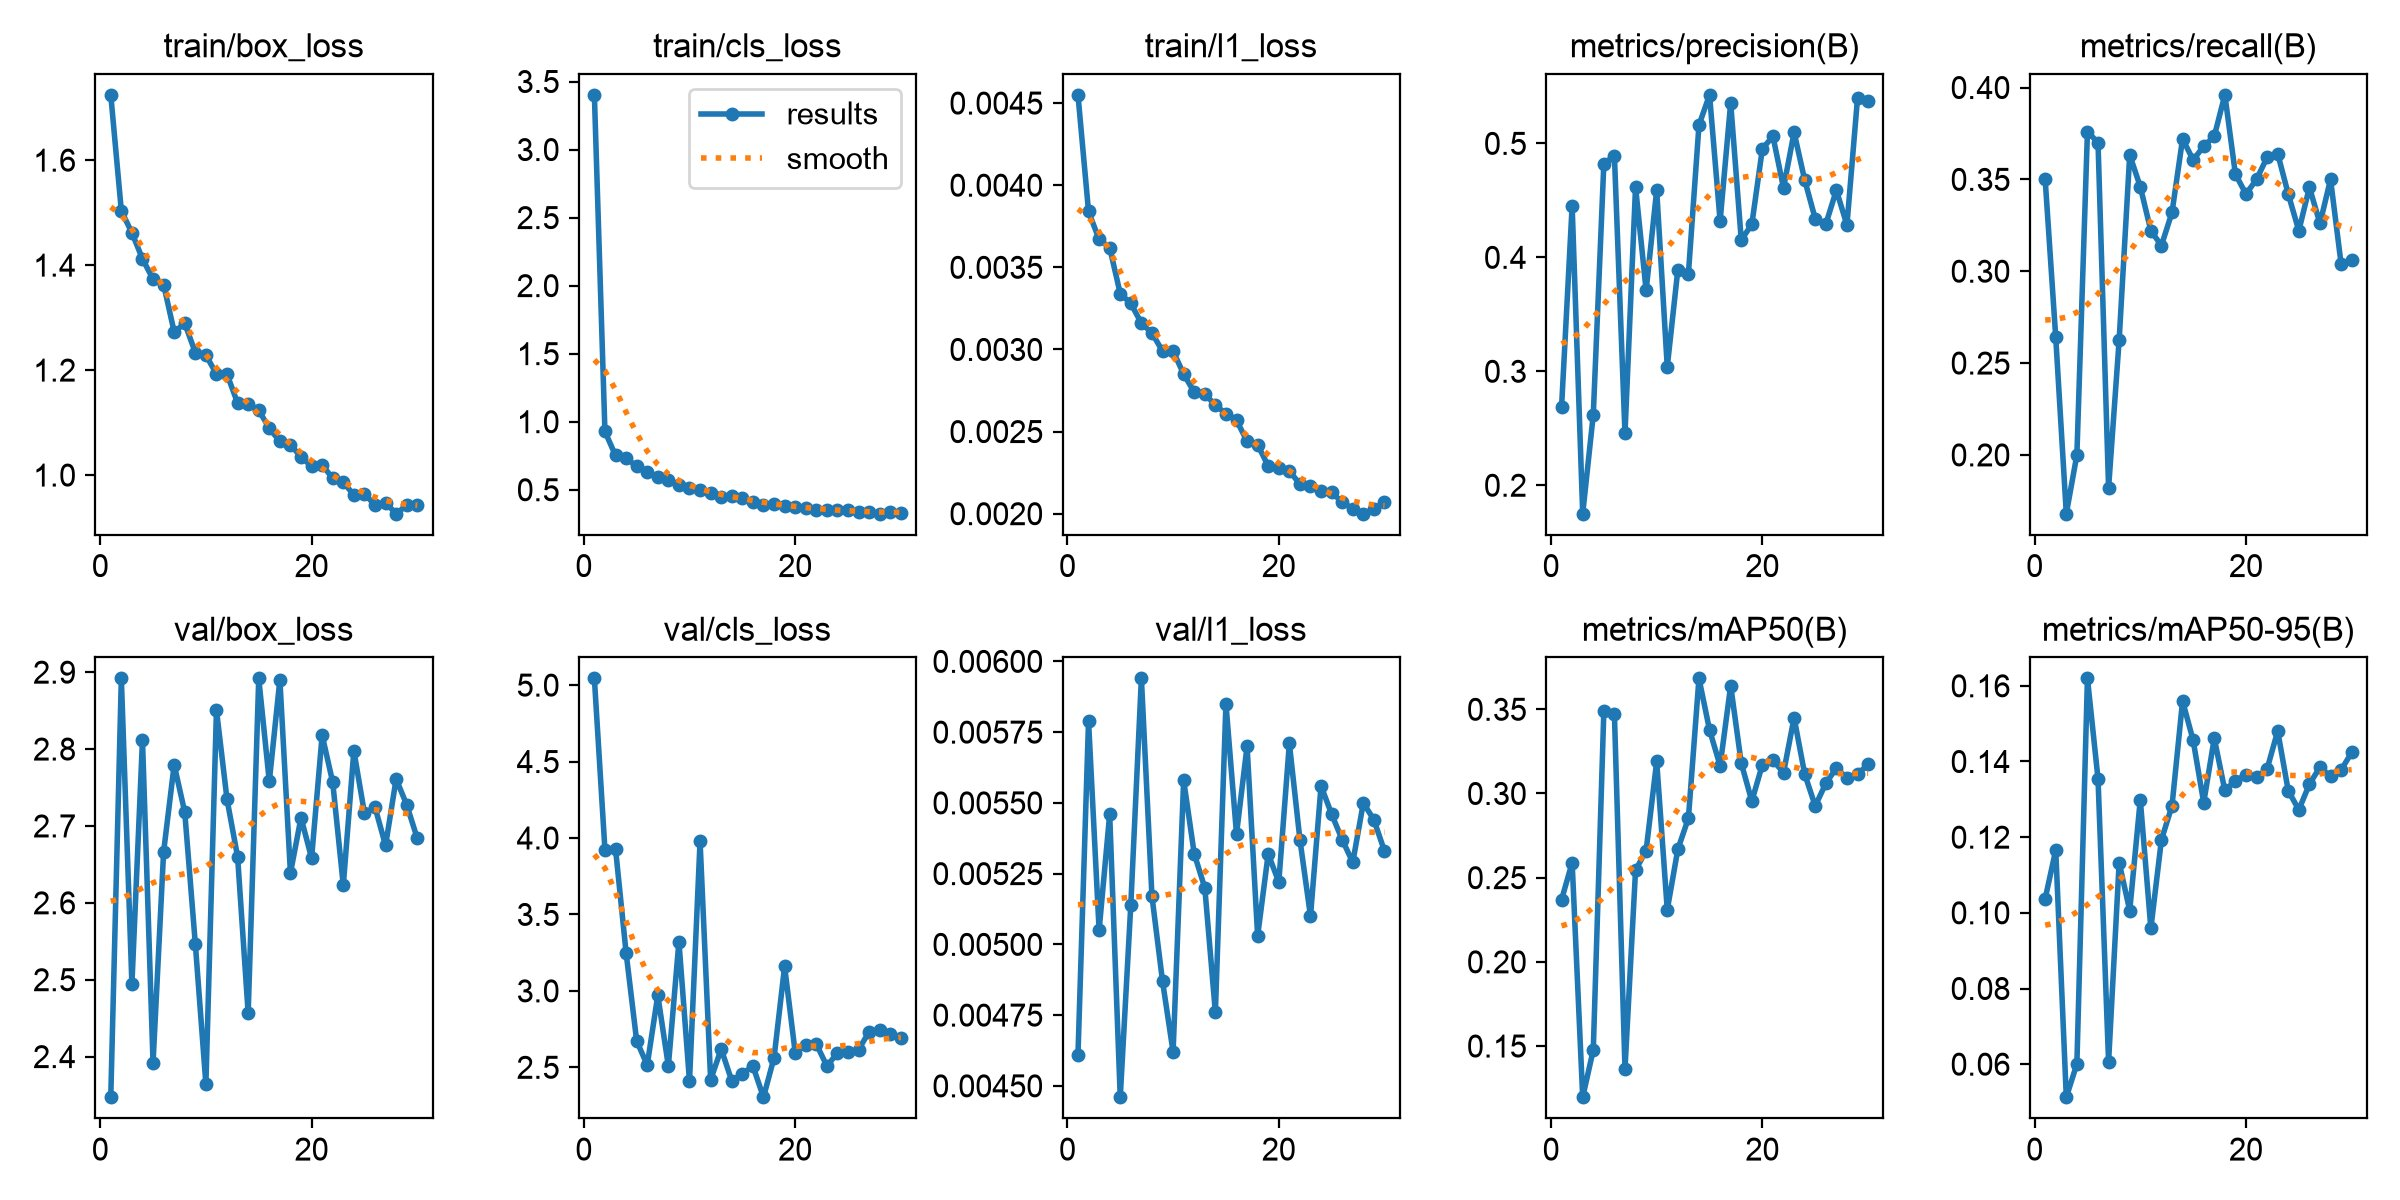

Values plotted in this chart, from the file beside it:
epoch, time, train/box_loss, train/cls_loss, train/l1_loss, metrics/precision(B), metrics/recall(B), metrics/mAP50(B), metrics/mAP50-95(B), val/box_loss, val/cls_loss, val/l1_loss, lr/pg0, lr/pg1, lr/pg2
1, 108.2, 1.724, 3.402, 0.00455, 0.2688, 0.35, 0.237, 0.1038, 2.347, 5.044, 0.00461, 0.0006634, 0.0006634, 0.0006634
2, 130.3, 1.503, 0.9282, 0.00384, 0.4452, 0.264, 0.2589, 0.1166, 2.892, 3.923, 0.00579, 0.001326, 0.001326, 0.001326
3, 152.4, 1.462, 0.7518, 0.00367, 0.175, 0.168, 0.1196, 0.05127, 2.494, 3.93, 0.00505, 0.001975, 0.001975, 0.001975
4, 174.3, 1.412, 0.7315, 0.00362, 0.2619, 0.2, 0.1477, 0.06006, 2.812, 3.251, 0.00546, 0.001952, 0.001952, 0.001952
5, 196.4, 1.373, 0.6725, 0.00334, 0.4822, 0.376, 0.349, 0.162, 2.392, 2.674, 0.00446, 0.001914, 0.001914, 0.001914
6, 218.5, 1.363, 0.6335, 0.00328, 0.4892, 0.37, 0.3471, 0.1354, 2.666, 2.515, 0.00514, 0.001867, 0.001867, 0.001867
7, 240.5, 1.273, 0.5935, 0.00316, 0.2454, 0.182, 0.1365, 0.0606, 2.78, 2.971, 0.00594, 0.001811, 0.001811, 0.001811
8, 262.5, 1.289, 0.5719, 0.0031, 0.4618, 0.2626, 0.2544, 0.1132, 2.718, 2.508, 0.00517, 0.001746, 0.001746, 0.001746
9, 284.4, 1.233, 0.5337, 0.00299, 0.371, 0.3633, 0.2661, 0.1006, 2.547, 3.322, 0.00487, 0.001672, 0.001672, 0.001672
10, 306.5, 1.228, 0.5135, 0.00299, 0.459, 0.346, 0.319, 0.1299, 2.364, 2.409, 0.00462, 0.001592, 0.001592, 0.001592
11, 328.5, 1.193, 0.4986, 0.00285, 0.3039, 0.322, 0.2309, 0.09591, 2.851, 3.979, 0.00558, 0.001505, 0.001505, 0.001505
12, 350.6, 1.192, 0.4739, 0.00274, 0.389, 0.314, 0.2669, 0.1193, 2.734, 2.418, 0.00532, 0.001413, 0.001413, 0.001413
13, 372.6, 1.137, 0.4503, 0.00273, 0.3855, 0.332, 0.2853, 0.1283, 2.66, 2.62, 0.0052, 0.001316, 0.001316, 0.001316
14, 394.6, 1.135, 0.4527, 0.00266, 0.516, 0.372, 0.3684, 0.156, 2.457, 2.412, 0.00476, 0.001216, 0.001216, 0.001216
15, 416.7, 1.124, 0.4374, 0.00261, 0.5426, 0.3606, 0.3377, 0.1456, 2.892, 2.459, 0.00585, 0.001113, 0.001113, 0.001113
16, 439.1, 1.089, 0.4093, 0.00257, 0.4319, 0.368, 0.3165, 0.1291, 2.758, 2.508, 0.00539, 0.00101, 0.00101, 0.00101
17, 461.2, 1.064, 0.3913, 0.00244, 0.5355, 0.3735, 0.364, 0.1462, 2.89, 2.304, 0.0057, 0.0009065, 0.0009065, 0.0009065
18, 483.3, 1.058, 0.3964, 0.00242, 0.4154, 0.396, 0.3181, 0.1323, 2.639, 2.563, 0.00503, 0.0008042, 0.0008042, 0.0008042
19, 505.3, 1.034, 0.3828, 0.00229, 0.4288, 0.3528, 0.2954, 0.1349, 2.711, 3.16, 0.00532, 0.0007041, 0.0007041, 0.0007041
20, 527.3, 1.017, 0.3728, 0.00228, 0.4954, 0.342, 0.3171, 0.1365, 2.658, 2.597, 0.00522, 0.0006073, 0.0006073, 0.0006073
21, 549.5, 1.019, 0.3677, 0.00226, 0.5061, 0.35, 0.3198, 0.1358, 2.818, 2.644, 0.00571, 0.000515, 0.000515, 0.000515
22, 571.5, 0.9944, 0.3533, 0.00218, 0.4609, 0.362, 0.3123, 0.138, 2.757, 2.652, 0.00537, 0.0004281, 0.0004281, 0.0004281
23, 593.6, 0.9867, 0.3487, 0.00217, 0.5097, 0.364, 0.345, 0.148, 2.623, 2.509, 0.0051, 0.0003476, 0.0003476, 0.0003476
24, 615.7, 0.962, 0.349, 0.00214, 0.468, 0.342, 0.3116, 0.1323, 2.798, 2.593, 0.00556, 0.0002743, 0.0002743, 0.0002743
25, 643.4, 0.9646, 0.3512, 0.00213, 0.4339, 0.322, 0.2926, 0.1272, 2.717, 2.599, 0.00546, 0.0002091, 0.0002091, 0.0002091
26, 670.5, 0.9427, 0.3386, 0.00207, 0.429, 0.3457, 0.306, 0.134, 2.724, 2.616, 0.00537, 0.0001526, 0.0001526, 0.0001526
27, 697.7, 0.9474, 0.3352, 0.00203, 0.459, 0.326, 0.3151, 0.1385, 2.675, 2.733, 0.00529, 0.0001056, 0.0001056, 0.0001056
28, 724.8, 0.9264, 0.324, 0.002, 0.4284, 0.35, 0.3092, 0.1361, 2.761, 2.742, 0.0055, 6.8454e-05, 6.8454e-05, 6.8454e-05
29, 751.7, 0.9421, 0.333, 0.00203, 0.5395, 0.304, 0.3114, 0.1378, 2.727, 2.717, 0.00544, 4.16339e-05, 4.16339e-05, 4.16339e-05
30, 778.5, 0.9421, 0.3325, 0.00207, 0.5371, 0.306, 0.3173, 0.1424, 2.684, 2.69, 0.00533, 2.54233e-05, 2.54233e-05, 2.54233e-05
